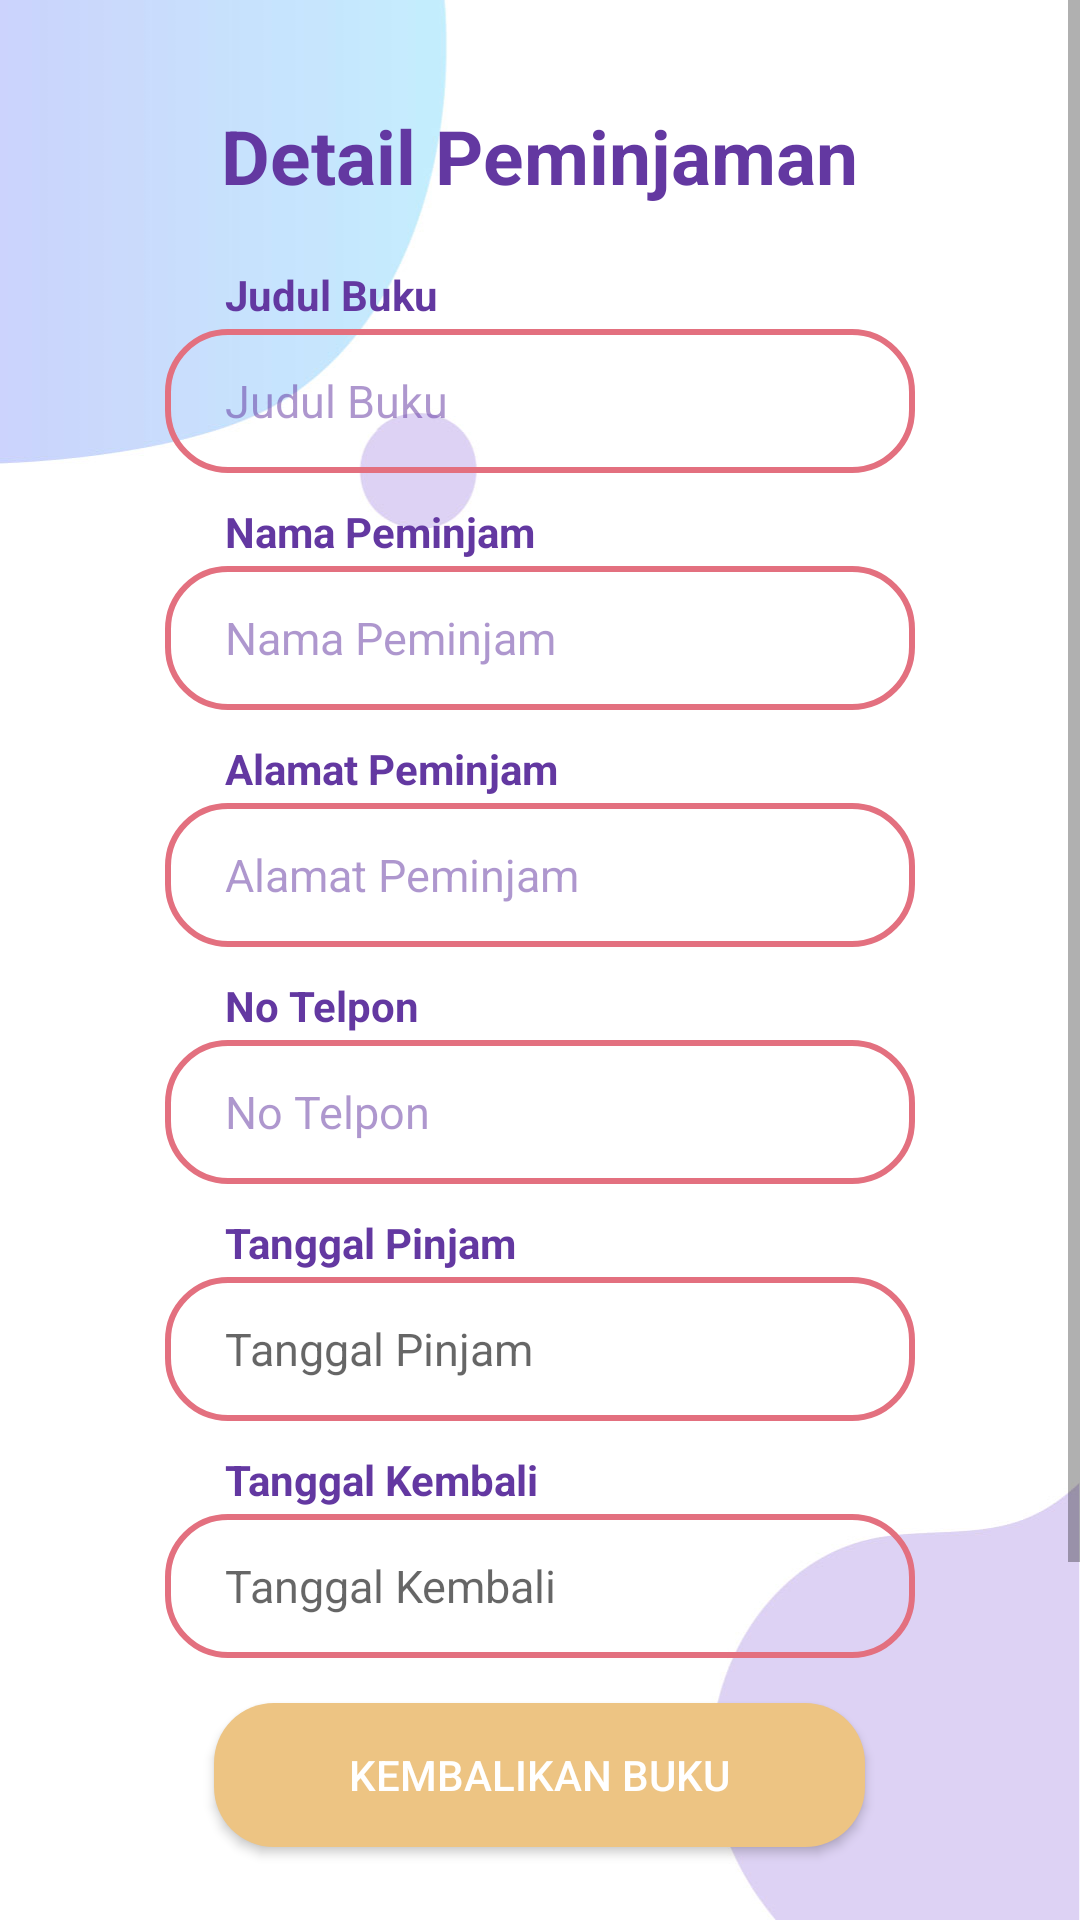

Reconstruct the res/layout file that produces this screen, plus the resources it refers to.
<!-- AndroidManifest.xml: application theme Theme.BookSpace -->
<!-- res/layout/activity_detail_pinjam.xml -->
<?xml version="1.0" encoding="utf-8"?>
<ScrollView xmlns:android="http://schemas.android.com/apk/res/android"
    xmlns:app="http://schemas.android.com/apk/res-auto"
    xmlns:tools="http://schemas.android.com/tools"
    android:layout_width="match_parent"
    android:layout_height="match_parent"
    android:background="@drawable/bg_nofill02"
    tools:context=".activity.pinjam.DetailPinjamActivity">

    <LinearLayout
        android:layout_width="match_parent"
        android:layout_height="match_parent"
        android:gravity="center"
        android:orientation="vertical"
        android:paddingVertical="35dp"
        android:paddingHorizontal="55dp">

        <TextView
            android:id="@+id/label_detail_peminjaman"
            android:layout_width="wrap_content"
            android:layout_height="wrap_content"
            android:textColor="@color/purple"
            android:textSize="25dp"
            android:textStyle="bold"
            android:layout_marginBottom="20dp"
            android:text="Detail Peminjaman" />

        <LinearLayout
            android:layout_width="match_parent"
            android:layout_height="wrap_content"
            android:gravity="center"
            android:orientation="vertical">

            <TextView
                android:layout_width="match_parent"
                android:layout_height="wrap_content"
                android:layout_marginBottom="2dp"
                android:paddingHorizontal="20dp"
                android:text="Judul Buku"
                android:textColor="@color/purple"
                android:textStyle="bold" />

            <EditText
                android:id="@+id/detail_judul"
                android:layout_width="match_parent"
                android:layout_height="wrap_content"
                android:layout_marginBottom="10dp"
                android:background="@drawable/form_pink"
                android:hint="Judul Buku"
                android:inputType="textPersonName"
                android:minHeight="48dp"
                android:paddingLeft="20dp"
                android:paddingTop="10dp"
                android:paddingRight="20dp"
                android:paddingBottom="10dp"
                android:textColor="@color/purple_85"
                android:textColorHint="@color/purple_85"
                android:textSize="15dp" />

            <TextView
                android:layout_width="match_parent"
                android:layout_height="wrap_content"
                android:textColor="@color/purple"
                android:paddingHorizontal="20dp"
                android:textStyle="bold"
                android:layout_marginBottom="2dp"
                android:text="Nama Peminjam" />

            <EditText
                android:id="@+id/detail_nama"
                android:layout_width="match_parent"
                android:layout_height="wrap_content"
                android:layout_marginBottom="10dp"
                android:background="@drawable/form_pink"
                android:hint="Nama Peminjam"
                android:inputType="textPersonName"
                android:minHeight="48dp"
                android:paddingLeft="20dp"
                android:paddingRight="20dp"
                android:paddingTop="10dp"
                android:paddingBottom="10dp"
                android:textColor="@color/purple_85"
                android:textColorHint="@color/purple_85"
                android:textSize="15dp" />

            <TextView
                android:layout_width="match_parent"
                android:layout_height="wrap_content"
                android:textColor="@color/purple"
                android:paddingHorizontal="20dp"
                android:textStyle="bold"
                android:layout_marginBottom="2dp"
                android:text="Alamat Peminjam" />

            <EditText
                android:id="@+id/detail_alamat"
                android:layout_width="match_parent"
                android:layout_height="wrap_content"
                android:layout_marginBottom="10dp"
                android:background="@drawable/form_pink"
                android:hint="Alamat Peminjam"
                android:inputType="textPersonName"
                android:minHeight="48dp"
                android:paddingLeft="20dp"
                android:paddingRight="20dp"
                android:paddingTop="10dp"
                android:paddingBottom="10dp"
                android:textColor="@color/purple_85"
                android:textColorHint="@color/purple_85"
                android:textSize="15dp" />

            <TextView
                android:layout_width="match_parent"
                android:layout_height="wrap_content"
                android:layout_marginBottom="2dp"
                android:paddingHorizontal="20dp"
                android:text="No Telpon"
                android:textColor="@color/purple"
                android:textStyle="bold" />

            <EditText
                android:id="@+id/detail_notelp"
                android:layout_width="match_parent"
                android:layout_height="wrap_content"
                android:layout_marginBottom="10dp"
                android:background="@drawable/form_pink"
                android:hint="No Telpon"
                android:inputType="numberDecimal"
                android:minHeight="48dp"
                android:paddingLeft="20dp"
                android:paddingTop="10dp"
                android:paddingRight="20dp"
                android:paddingBottom="10dp"
                android:textColor="@color/purple_85"
                android:textColorHint="@color/purple_85"
                android:textSize="15dp" />

            <TextView
                android:layout_width="match_parent"
                android:layout_height="wrap_content"
                android:textColor="@color/purple"
                android:paddingHorizontal="20dp"
                android:textStyle="bold"
                android:layout_marginBottom="2dp"
                android:text="Tanggal Pinjam" />

            <EditText
                android:id="@+id/detail_tanggal_pinjam"
                android:layout_width="match_parent"
                android:layout_height="wrap_content"
                android:background="@drawable/form_pink"
                android:hint="Tanggal Pinjam"
                android:minHeight="48dp"
                android:paddingLeft="20dp"
                android:paddingRight="20dp"
                android:paddingTop="10dp"
                android:paddingBottom="10dp"
                android:layout_marginBottom="10dp"
                android:inputType="date"
                android:textSize="15dp" />

            <TextView
                android:layout_width="match_parent"
                android:layout_height="wrap_content"
                android:textColor="@color/purple"
                android:paddingHorizontal="20dp"
                android:textStyle="bold"
                android:layout_marginBottom="2dp"
                android:text="Tanggal Kembali" />

            <EditText
                android:id="@+id/detail_tanggal_kembali"
                android:focusable="false"
                android:layout_width="match_parent"
                android:layout_height="wrap_content"
                android:background="@drawable/form_pink"
                android:hint="Tanggal Kembali"
                android:minHeight="48dp"
                android:paddingLeft="20dp"
                android:paddingRight="20dp"
                android:paddingTop="10dp"
                android:paddingBottom="10dp"
                android:layout_marginBottom="15dp"
                android:inputType="date"
                android:textSize="15dp" />

            <Button
                android:id="@+id/btn_kembali"
                android:layout_width="wrap_content"
                android:layout_height="wrap_content"
                android:layout_marginBottom="15dp"
                android:background="@drawable/button_yellowgreyed"
                android:paddingHorizontal="45dp"
                android:text="Kembalikan Buku"
                android:textColor="@color/white"
                app:backgroundTint="@null" />

            <Button
                android:id="@+id/btn_edit"
                android:layout_width="wrap_content"
                android:layout_height="wrap_content"
                android:layout_marginBottom="15dp"
                android:background="@drawable/button_pink"
                android:paddingHorizontal="45dp"
                android:text="Edit"
                android:textColor="@color/white"
                app:backgroundTint="@null" />

            <Button
                android:id="@+id/btn_hapus"
                android:layout_width="wrap_content"
                android:layout_height="wrap_content"
                android:layout_marginBottom="10dp"
                android:background="@drawable/button_purple"
                android:paddingHorizontal="45dp"
                android:text="Hapus"
                android:textColor="@color/white"
                app:backgroundTint="@null" />

        </LinearLayout>

    </LinearLayout>

</ScrollView>
<!-- resources referenced by this layout -->
<resources>
  <color name="purple">#6338a1</color>
  <color name="purple_85">#856338a1</color>
  <color name="white">#FFFFFF</color>
  <!-- drawable bg_nofill02: jpg bitmap (drawable, 44244 bytes) -->
  <!-- drawable button_yellowgreyed (drawable) -->
  <?xml version="1.0" encoding="utf-8"?>
  <shape xmlns:android="http://schemas.android.com/apk/res/android">
      <corners android:radius="20dp"/>
      <solid android:color="@color/yellow_greyed"/>
  </shape>
  <!-- drawable form_pink (drawable) -->
  <?xml version="1.0" encoding="utf-8"?>
  <shape xmlns:android="http://schemas.android.com/apk/res/android">
      <corners android:radius="20dp"/>
      <stroke android:width="2dp"
          android:color="@color/pink"/>
  </shape>
  <style name="Theme.BookSpace" parent="Theme.MaterialComponents.DayNight.NoActionBar">
          
          <item name="colorPrimary">@color/purple_500</item>
          <item name="colorPrimaryVariant">@color/purple_700</item>
          <item name="colorOnPrimary">@color/white</item>
          
          <item name="colorSecondary">@color/teal_200</item>
          <item name="colorSecondaryVariant">@color/teal_700</item>
          <item name="colorOnSecondary">@color/black</item>
          
          <item name="android:statusBarColor" tools:targetApi="l">?attr/colorPrimaryVariant</item>
          
      </style>
  <color name="yellow_greyed">#edc483</color>
  <color name="pink">#e3707f</color>
  <color name="purple_500">#FF6200EE</color>
  <color name="purple_700">#FF3700B3</color>
  <color name="teal_200">#FF03DAC5</color>
  <color name="teal_700">#FF018786</color>
  <color name="black">#FF000000</color>
</resources>
